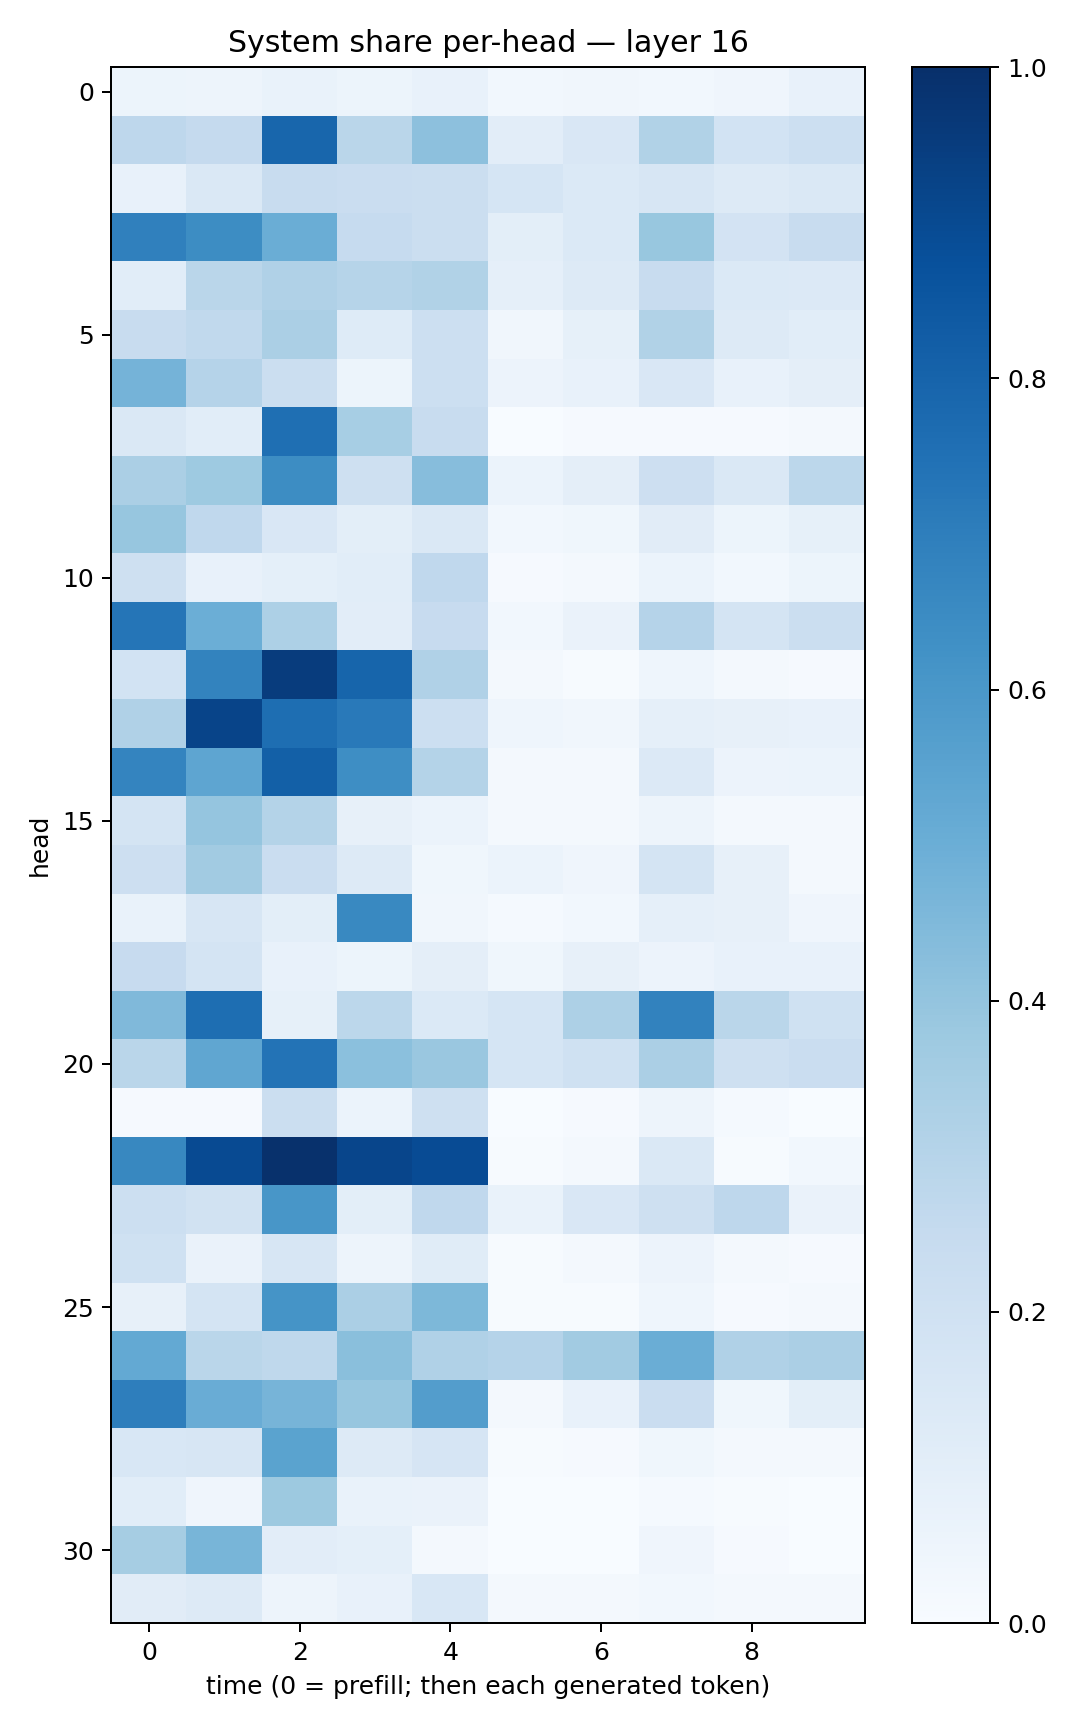

Values plotted in this chart, from the file beside it:
0.051908333, 0.04777936, 0.069718204, 0.053170603, 0.07750381, 0.028301647, 0.03432414, 0.030645149, 0.039457392, 0.072830215
0.2749, 0.2508, 0.7928, 0.2887, 0.4156, 0.1051, 0.1502, 0.3128, 0.1851, 0.2168
0.07435, 0.1474, 0.2421, 0.2291, 0.2234, 0.1714, 0.1403, 0.1577, 0.1291, 0.1426
0.689, 0.6443, 0.5026, 0.2491, 0.2202, 0.09861, 0.1374, 0.3882, 0.1811, 0.2357
0.1075, 0.287, 0.3201, 0.2979, 0.3126, 0.08812, 0.1258, 0.2353, 0.139, 0.1344
0.2362, 0.2631, 0.3322, 0.1213, 0.2183, 0.03458, 0.08386, 0.3154, 0.1278, 0.1078
0.4746, 0.3029, 0.22, 0.05403, 0.2186, 0.05619, 0.07363, 0.1512, 0.07809, 0.09539
0.1419, 0.1069, 0.755, 0.345, 0.2356, 0.00266, 0.01022, 0.009251, 0.009678, 0.0214
0.3321, 0.3726, 0.642, 0.2096, 0.4298, 0.06022, 0.09561, 0.213, 0.1449, 0.279
0.3938, 0.2673, 0.1487, 0.09918, 0.1449, 0.02736, 0.03835, 0.1121, 0.0511, 0.08381
0.2033, 0.07519, 0.09119, 0.1056, 0.2687, 0.01039, 0.02023, 0.05913, 0.03119, 0.05266
0.7328, 0.4979, 0.3268, 0.1052, 0.2431, 0.02798, 0.06394, 0.3019, 0.1755, 0.2264
0.1853, 0.6762, 0.9504, 0.796, 0.3193, 0.01707, 0.007415, 0.04429, 0.01788, 0.009303
0.3189, 0.9216, 0.7596, 0.7153, 0.2154, 0.04416, 0.03172, 0.08781, 0.08077, 0.07139
0.6723, 0.5386, 0.8153, 0.6406, 0.3079, 0.02084, 0.01996, 0.1346, 0.05849, 0.06039
0.1719, 0.3967, 0.3051, 0.07934, 0.06009, 0.01994, 0.01813, 0.04996, 0.02183, 0.01797
0.2134, 0.3607, 0.2285, 0.1302, 0.03852, 0.06158, 0.04213, 0.1785, 0.08022, 0.02231
0.06835, 0.1583, 0.09833, 0.6587, 0.03138, 0.01314, 0.02829, 0.0867, 0.07888, 0.04028
0.2444, 0.1743, 0.07536, 0.05327, 0.09428, 0.03728, 0.082, 0.05794, 0.07196, 0.07759
0.4472, 0.7607, 0.08334, 0.2805, 0.1383, 0.1684, 0.3273, 0.68, 0.2889, 0.2009
0.2868, 0.5342, 0.741, 0.4186, 0.3855, 0.168, 0.1999, 0.3324, 0.206, 0.2296
0.0087, 0.009169, 0.2254, 0.06121, 0.2103, 0.002328, 0.01017, 0.04827, 0.01272, 0.001762
0.663, 0.8946, 0.9949, 0.9154, 0.8945, 0.004519, 0.01621, 0.1433, 0.006345, 0.02829
0.2163, 0.1901, 0.6042, 0.1014, 0.2663, 0.06828, 0.1501, 0.2059, 0.2772, 0.06293
0.2, 0.06612, 0.1611, 0.04736, 0.1144, 0.004852, 0.01754, 0.0572, 0.01722, 0.008408
0.08138, 0.176, 0.6161, 0.3327, 0.454, 0.005707, 0.006708, 0.0446, 0.01099, 0.01572
0.5234, 0.2865, 0.2726, 0.424, 0.3172, 0.3027, 0.3616, 0.5013, 0.319, 0.3356
0.6973, 0.5054, 0.4709, 0.3926, 0.5725, 0.01987, 0.07261, 0.2286, 0.03537, 0.09825
0.1537, 0.1576, 0.5479, 0.1322, 0.167, 0.006242, 0.008084, 0.03556, 0.02175, 0.01738
0.1062, 0.03965, 0.3769, 0.06908, 0.06494, 0.0008438, 0.001038, 0.01541, 0.004122, 0.001896
0.3499, 0.4651, 0.1021, 0.09371, 0.01883, 0.0002215, 0.003437, 0.03988, 0.007991, 0.001865
0.1115, 0.1318, 0.0474, 0.07059, 0.1556, 0.01771, 0.01601, 0.02893, 0.02256, 0.02214
